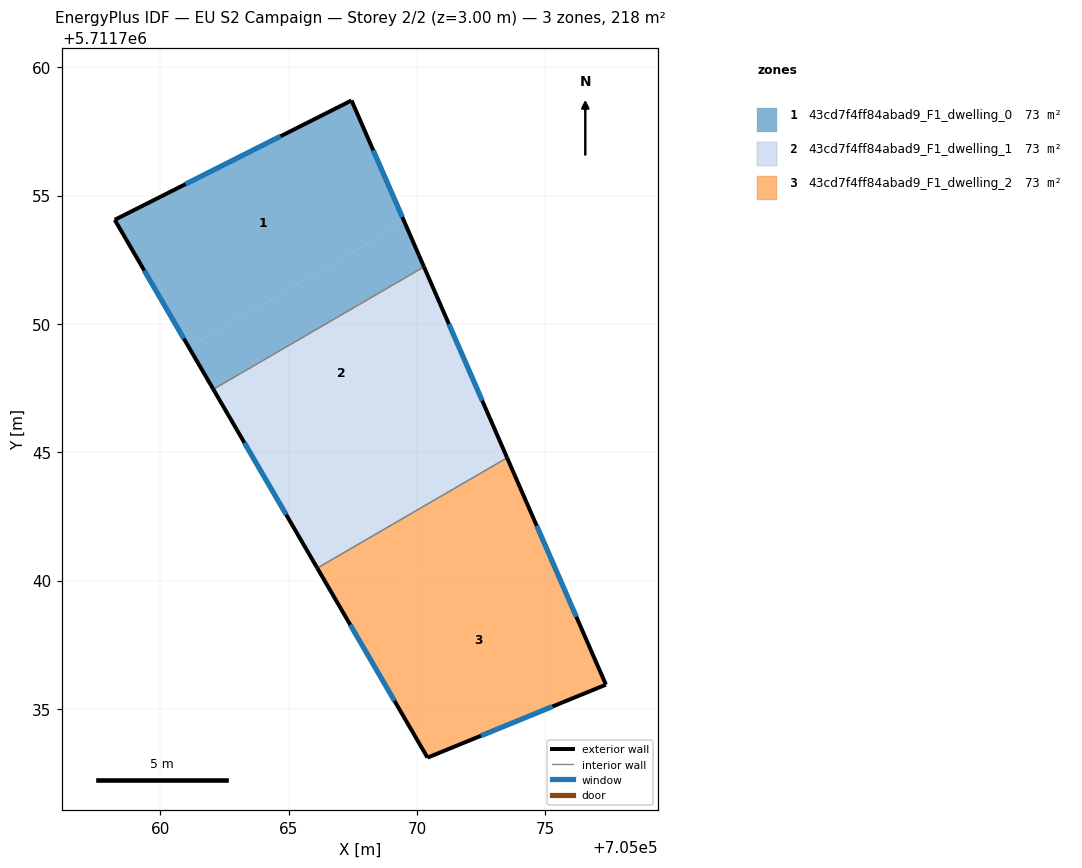
=== STOREY PLAN SPEC (per zone: floor XY polygon, exterior-wall plan segments, windows/doors) ===
zone 1: 43cd7f4ff84abad9_F1_dwelling_0  (72.7 m²)
  floor: (705067.45, 5711758.71) (705069.51, 5711753.97) (705061.11, 5711749.09) (705058.22, 5711754.06)
  floor: (705069.51, 5711753.97) (705070.27, 5711752.22) (705062.06, 5711747.46) (705061.11, 5711749.09)
  exterior wall: (705067.45, 5711758.71) – (705058.22, 5711754.06)  [10.3 m]
    window: (705064.69, 5711757.32) – (705060.98, 5711755.45)  [5.0 m²]
  exterior wall: (705070.27, 5711752.22) – (705067.45, 5711758.71)  [7.1 m]
    window: (705069.42, 5711754.17) – (705068.29, 5711756.77)  [3.4 m²]
  exterior wall: (705058.22, 5711754.06) – (705062.06, 5711747.46)  [7.6 m]
    window: (705059.37, 5711752.08) – (705060.91, 5711749.43)  [3.7 m²]
  interior walls: 1
zone 2: 43cd7f4ff84abad9_F1_dwelling_1  (72.7 m²)
  floor: (705070.27, 5711752.22) (705071.85, 5711748.60) (705064.03, 5711744.06) (705062.06, 5711747.46)
  floor: (705071.85, 5711748.60) (705073.51, 5711744.78) (705066.11, 5711740.49) (705064.03, 5711744.06)
  exterior wall: (705073.51, 5711744.79) – (705070.27, 5711752.22)  [8.1 m]
    window: (705072.54, 5711747.01) – (705071.24, 5711750.00)  [3.9 m²]
  exterior wall: (705062.06, 5711747.46) – (705066.11, 5711740.49)  [8.1 m]
    window: (705063.27, 5711745.37) – (705064.90, 5711742.57)  [3.9 m²]
  interior walls: 2
zone 3: 43cd7f4ff84abad9_F1_dwelling_2  (72.7 m²)
  floor: (705073.51, 5711744.78) (705074.38, 5711742.79) (705067.20, 5711738.62) (705066.11, 5711740.49)
  floor: (705074.38, 5711742.79) (705077.36, 5711735.95) (705070.41, 5711733.10) (705067.20, 5711738.62)
  exterior wall: (705077.36, 5711735.95) – (705073.51, 5711744.79)  [9.6 m]
    window: (705076.21, 5711738.59) – (705074.66, 5711742.14)  [4.7 m²]
  exterior wall: (705070.41, 5711733.10) – (705077.36, 5711735.95)  [7.5 m]
    window: (705072.49, 5711733.95) – (705075.28, 5711735.09)  [3.6 m²]
  exterior wall: (705066.11, 5711740.49) – (705070.41, 5711733.10)  [8.5 m]
    window: (705067.40, 5711738.28) – (705069.12, 5711735.31)  [4.1 m²]
  interior walls: 1

=== DERIVED (storey summary) ===
Building: EU S2 Campaign
Storey: 2 of 2  (floor level z = 3.00 m)
Storey gross floor area: 218.2 m²
Zones on this storey: 3
  - 43cd7f4ff84abad9_F1_dwelling_0: floor 72.7 m²; exterior wall 25.0 m (75.1 m²); 3 window(s) 12.1 m²; WWR 16.1%
  - 43cd7f4ff84abad9_F1_dwelling_1: floor 72.7 m²; exterior wall 16.2 m (48.5 m²); 2 window(s) 7.8 m²; WWR 16.1%
  - 43cd7f4ff84abad9_F1_dwelling_2: floor 72.7 m²; exterior wall 25.7 m (77.1 m²); 3 window(s) 12.4 m²; WWR 16.1%
Zone adjacency (shared interzone walls):
  - 43cd7f4ff84abad9_F1_dwelling_0 ↔ 43cd7f4ff84abad9_F1_dwelling_1
  - 43cd7f4ff84abad9_F1_dwelling_1 ↔ 43cd7f4ff84abad9_F1_dwelling_2